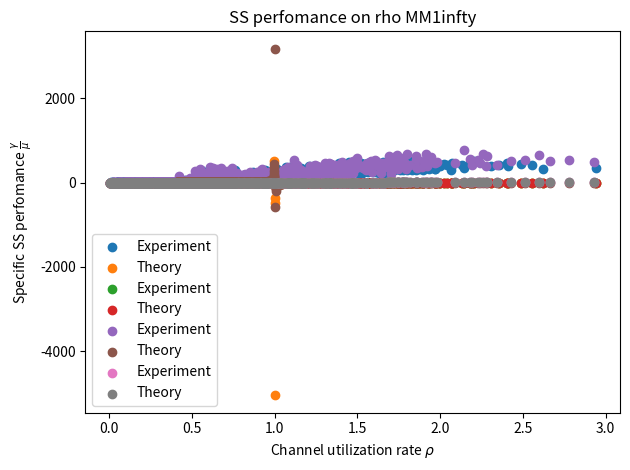

Write the Python code that produced this figure.
import random
import numpy as np
import matplotlib.pyplot as plt

def poisson():
	time_sequence=[]
	for i in range(N):
		time_sequence.append([np.random.exponential(scale=1/lmb, size=None), np.random.randint(l_min,l_max)])
	return time_sequence

def service_system(time_sequence, N_0):
	q=0	#quantity of packages in the storage
	time=0
	mu_list=[]
	packages_rejected=0
	gamma=[]
	time_package_in=[]
	time_package_out=[]
	time_total=0
	i=0
	while i<len(time_sequence)-1 or q>0:
		while i<(len(time_sequence)-1):
			if time>=time_sequence[i][0]:	#add a package to the storage
				time-=time_sequence[i][0]
				time_package_in.append(time_total)	#list of package processing time	
				i+=1
				q+=1
			else:
				break
		if q>0 and q<=N_0:
			mu=C/time_sequence[i][1]
			time+=1/mu	#service time
			time_total+=time	#list of package processing time
			time_package_out.append(time_total)	#list of package processing time	
			rho=lmb/mu 	#calc rho for this package
			if N_0>=N**2:
				P_b=0
			else:
				P_b = P_n_calc(N_0-1, rho)
			gamma.append(lmb*(1-P_b))
			q-=1
			mu_list.append(mu)
		elif q>N_0:
			packages_rejected+=1	#If storage overfilled a package will be rejected
			q-=1
		elif q==0:
			time=time_sequence[i][0]	#downtime
		else:
			print('Something went wrong')
		
		time_of_processing=timeofprocessing(time_package_in, time_package_out)	#calculating package delay time in service system
		T_av = calc_average_value(time_of_processing)
		gamma_av = calc_average_value(gamma)	#Calculating average gamma
		mu_av = calc_average_value(mu_list)
	return mu_av, gamma_av, T_av, packages_rejected

def MM1N0():
	global N_0
	N_0=N//2
	time_sequence=poisson()
	return service_system(time_sequence, N_0)

def MM1infty():
	global N_0
	N_0=N**2
	time_sequence=poisson()
	return service_system(time_sequence, N_0)
	
def plot_scatter(x, y, xlabel, ylabel, title):
	plt.grid()
	plt.xlabel(xlabel)
	plt.ylabel(ylabel)
	plt.title(title)
	plt.scatter(x, y)
	plt.tight_layout()
	plt.savefig(title+'.eps')
	plt.show()

def plot_perfomance(SS_type):
	plt.grid()
	plt.xlabel(r'Channel utilization rate $\rho$')
	plt.ylabel(r'Specific SS perfomance $\frac{\gamma}{\mu}$')
	plt.title('SS perfomance on rho '+SS_type)
	theor_perfomance=[]
	if SS_type=='MM1N0':
		for i in range(len(rho_list)):
			theor_perfomance.append(rho_list[i]*((1-rho_list[i]**N_0))/(1-rho_list[i]**(N_0+1)))
	elif SS_type=='MM1infty':
		for i in range(len(rho_list)):
			theor_perfomance.append(rho_list[i])
	plt.scatter(rho_list, gammadermu, label='Experiment')
	plt.scatter(rho_list, theor_perfomance, label='Theory')
	plt.legend(loc='best')
	plt.tight_layout()
	plt.savefig('SS perfomance on rho'+SS_type+'.eps')
	plt.show()

def plot_delay(SS_type):
	plt.grid()
	plt.xlabel(r'Channel utilization rate $\rho$')
	plt.ylabel(r'Specific average delay time $T_{av} \mu$')
	plt.title('Delay time on rho '+SS_type)
	theor_delay=[]
	for i in range(len(rho_list)):
		theor_delay.append(1/(1-rho_list[i]))
	plt.scatter(rho_list, muxT_av, label='Experiment')
	plt.scatter(rho_list, theor_delay, label='Theory')
	plt.legend(loc='best')
	plt.tight_layout()
	plt.savefig('Delay time on rho'+SS_type+'.eps')
	plt.show()

def timeofprocessing(time_in, time_out):
	time_of_processing=[]
	for i in range(len(time_out)):
		time_of_processing.append(time_out[i]-time_in[i])
	return time_of_processing

def arrange(y):
	arranged_y=[]
	while True:
		arranged_y.append(max(y))
		del(y[y.index(max(y))])
		if len(y) == 0:
			break
	return arranged_y

def W_calc(T_package_processing):
	W=[]	#Package wait time in storage
	for i in range(len(T_package_processing)):
		W.append(T_package_processing[i]-1/mu)
	return W

def tau_calc(time_package_out):
	tau=[]
	for i in range(1, len(time_package_out)):
		tau.append(time_package_out[i]-time_package_out[i-1])
	return tau

def P_n_calc(q, rho):
	if rho==1.0:
		rho=1-10**-6
	try:
		P_n=(1-rho)/(1-rho**(N_0+1))*rho**(q+1)	#q+1=n (packages in service system)
	except:
		P_n=(1-rho)*rho**(q+1)	#q+1=n (packages in service system)
	return P_n

def calc_average_value(value_list):
	if len(value_list)<=0:
		return 0
	av_value=0	
	for i in range(len(value_list)):
		av_value+=value_list[i]
	av_value/=len(value_list)
	return av_value

def main(SS_type):
	global lmb, rho_list, muxT_av, gammadermu
	gamma_lmb, T_lmb, lmb_list, mu_list = [], [], [], []
	rho_list, muxT_av, gammadermu = [], [], []
	lmb=0
	for i in range(1000):
		lmb+=10
		if SS_type=='MM1N0':
			mu_av, gamma_av, T_av, packages_rejected= MM1N0()	#Calc MM1N0 SS
		elif SS_type=='MM1infty':
			mu_av, gamma_av, T_av, packages_rejected= MM1infty()	#Calc MM1infty SS
		gamma_lmb.append(gamma_av)
		mu_list.append(mu_av)
		lmb_list.append(lmb)
		T_lmb.append(T_av) 
		print(i,'steps calculated')
		# print('T_av='+str(round(T_av,2)), 'gamma_av='+str(round(gamma_av, 2)))
		print('packages_rejected: ', packages_rejected, 'lambda: ', lmb)

	for i in range(len(lmb_list)):
		rho_list.append(lmb_list[i]/mu_list[i])
		muxT_av.append(mu_list[i]*T_lmb[i])
		gammadermu.append(gamma_lmb[i]/mu_list[i])
	# plotter(lmb_list, T_lmb, r'Package speed $\lambda$', r'Average package delay time $T_{av}$', 'Average delay time')
	# plotter(lmb_list, gamma_lmb, r'Package speed $\lambda$', r'Average SS perfomance $\gamma$', 'SS perfomance gamma(lmb)')
	plot_delay(SS_type)
	plot_perfomance(SS_type)


#############DATA INIT#############
N=10**2
l_min=1
l_max=10
C=2*10**6/N	#throughput
tau_0=1
###################################
main('MM1N0')
main('MM1infty')